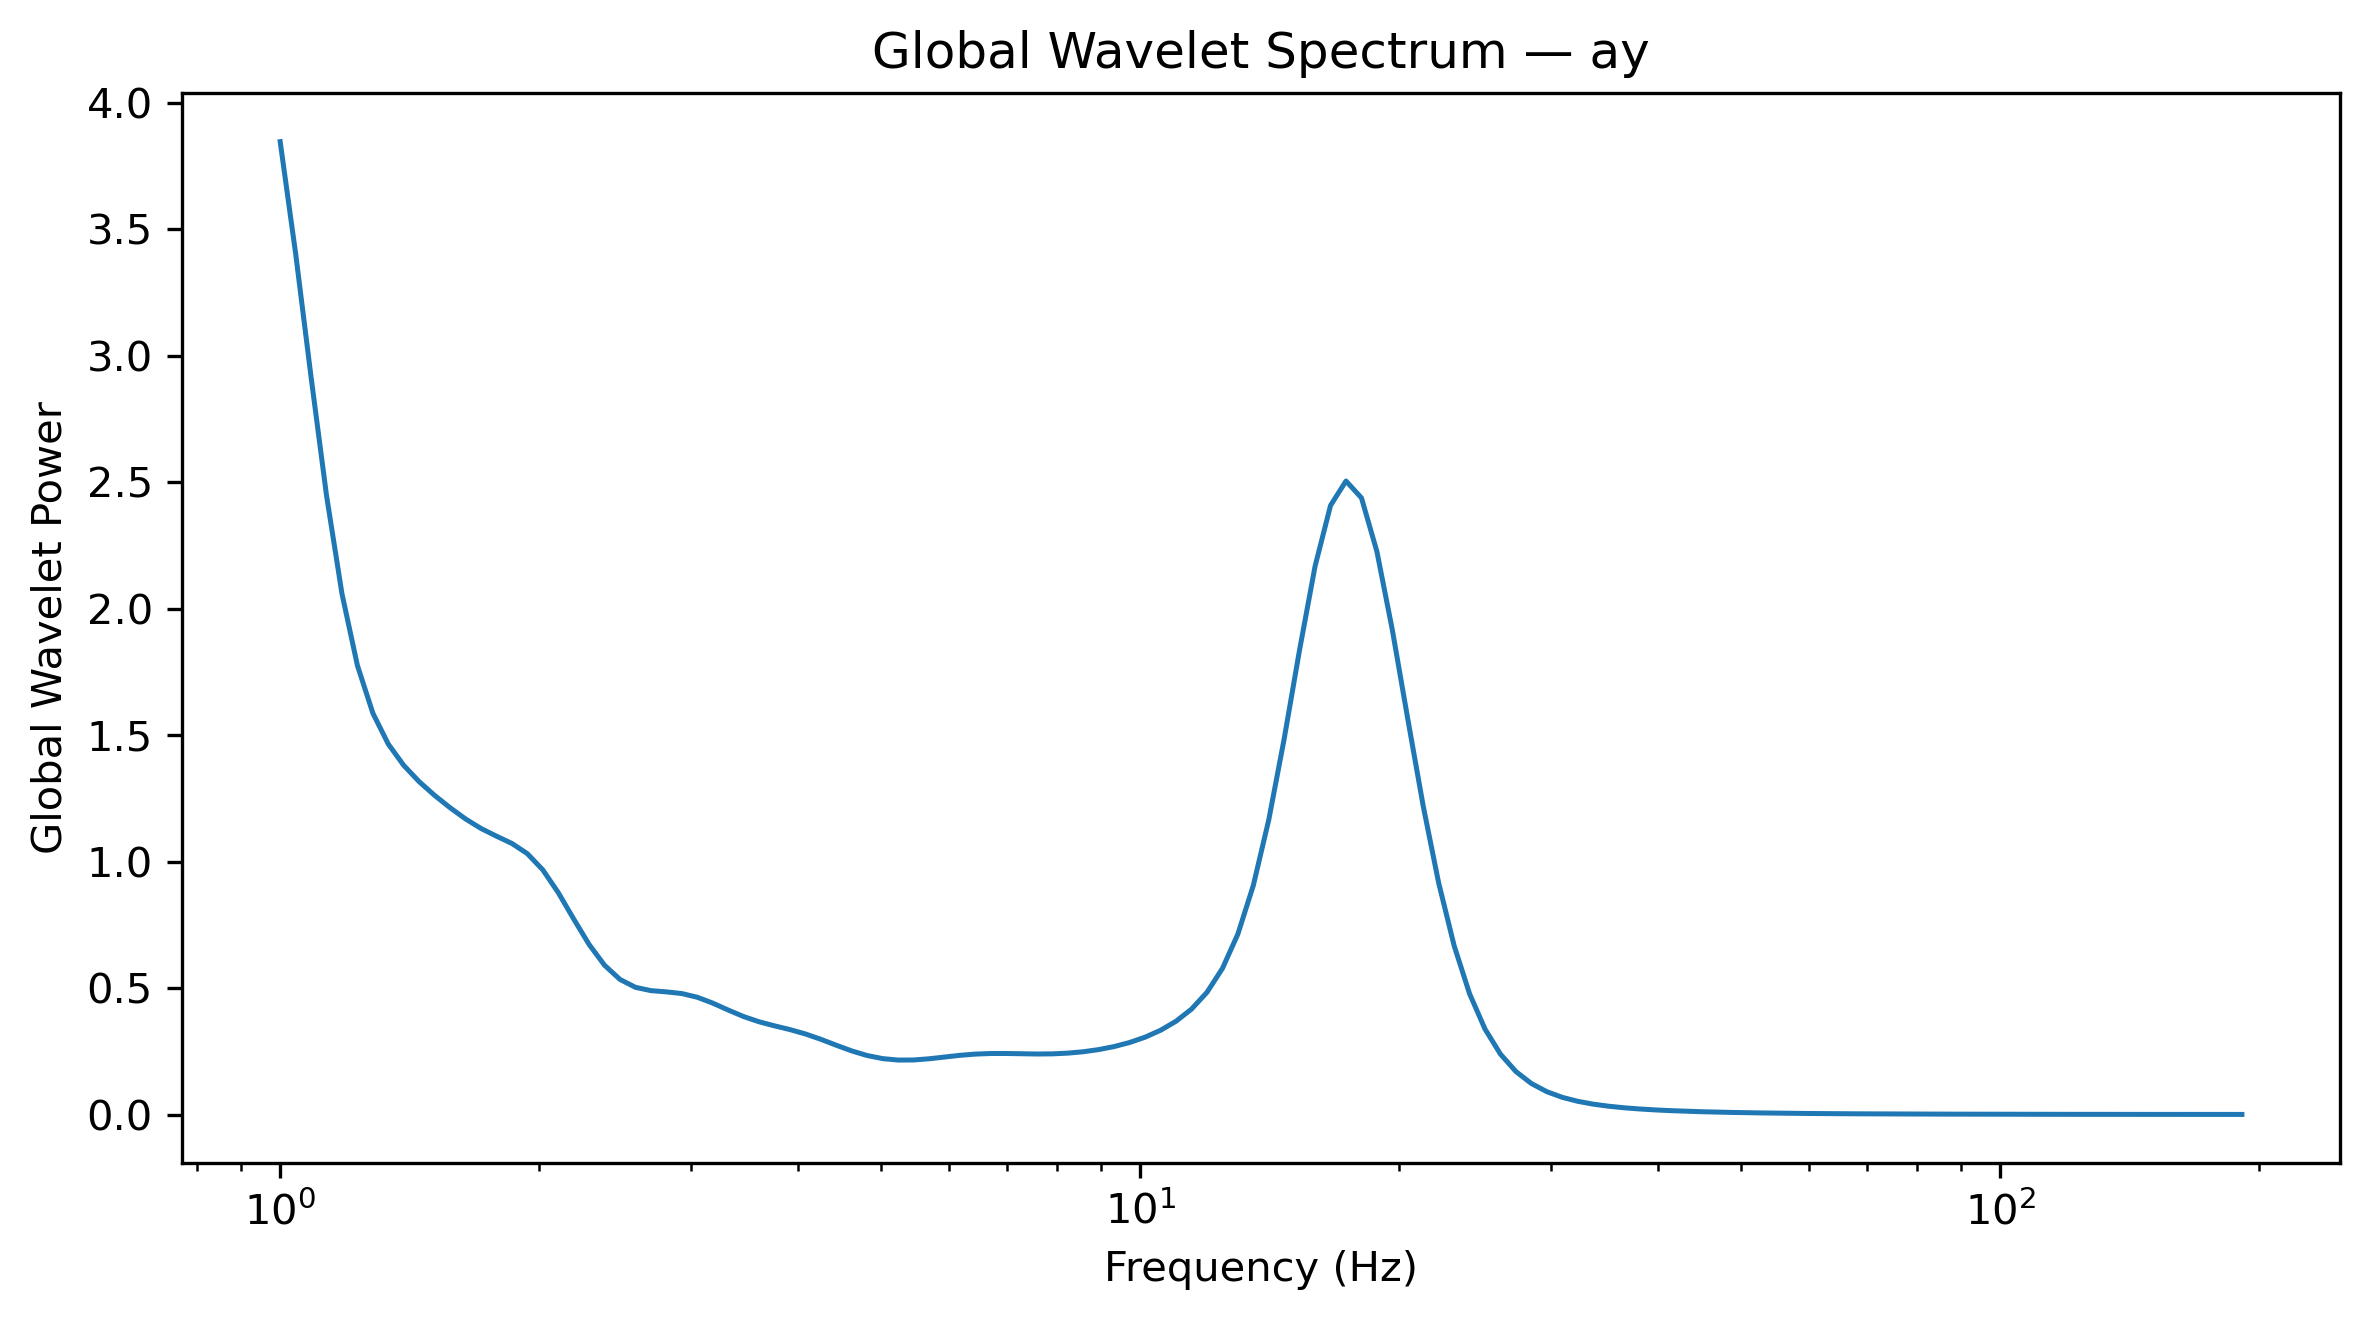

The file beside this chart, header and first rows:
Frequency_Hz, GlobalWaveletPower, GlobalWaveletAmplitude
1.0, 3.846, 1.961
1.042, 3.405, 1.845
1.086, 2.916, 1.708
1.132, 2.448, 1.565
1.18, 2.059, 1.435
1.23, 1.776, 1.333
1.282, 1.587, 1.26
1.336, 1.465, 1.21
1.392, 1.38, 1.175
1.451, 1.316, 1.147
1.512, 1.262, 1.123
1.576, 1.213, 1.101
1.643, 1.169, 1.081
1.712, 1.131, 1.064
1.784, 1.101, 1.049
1.86, 1.072, 1.035
1.938, 1.032, 1.016
2.02, 0.9676, 0.9836
2.105, 0.8778, 0.9369
2.194, 0.7734, 0.8795
2.287, 0.6725, 0.82
2.383, 0.5903, 0.7683
2.484, 0.5342, 0.7309
2.589, 0.5031, 0.7093
2.698, 0.49, 0.7
2.812, 0.4851, 0.6965
2.931, 0.4785, 0.6917
3.055, 0.4639, 0.6811
3.183, 0.4407, 0.6639
3.318, 0.4134, 0.6429
3.458, 0.3876, 0.6226
3.604, 0.3669, 0.6057
3.756, 0.3508, 0.5923
3.915, 0.336, 0.5797
4.08, 0.3188, 0.5646
4.252, 0.2976, 0.5455
4.432, 0.2741, 0.5236
4.619, 0.2517, 0.5017
4.814, 0.2334, 0.4832
5.017, 0.2212, 0.4704
5.229, 0.2155, 0.4642
5.45, 0.2158, 0.4645
5.68, 0.2205, 0.4696
5.92, 0.2274, 0.4769
6.17, 0.2342, 0.4839
6.43, 0.239, 0.4889
6.702, 0.2414, 0.4913
6.985, 0.2414, 0.4914
7.28, 0.2404, 0.4903
7.587, 0.2395, 0.4894
7.908, 0.24, 0.4899
8.241, 0.2429, 0.4928
8.589, 0.2484, 0.4984
8.952, 0.257, 0.507
9.33, 0.269, 0.5187
9.724, 0.2851, 0.5339
10.13, 0.3061, 0.5532
10.56, 0.3334, 0.5774
11.01, 0.3691, 0.6075
11.47, 0.417, 0.6458
... 68 more rows
